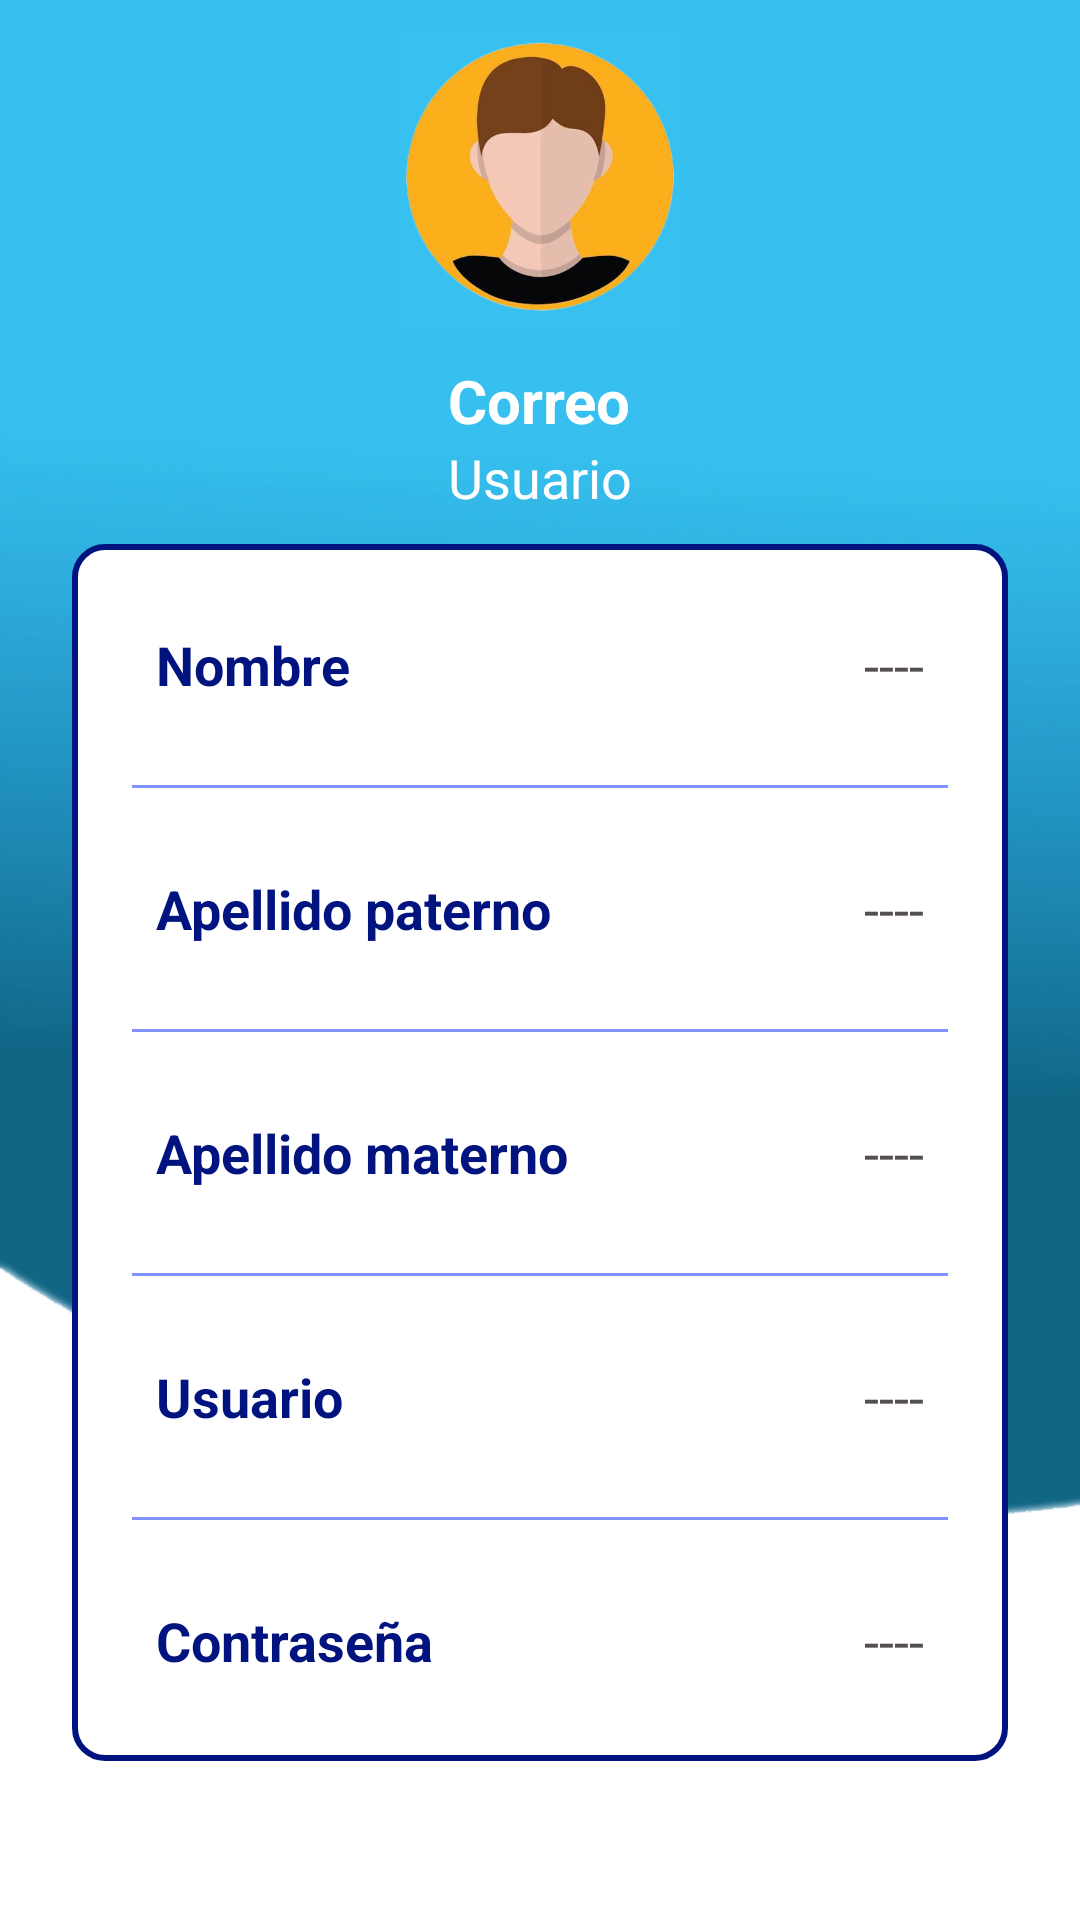

Android layout source for this screen:
<!-- AndroidManifest.xml: application theme Theme.Proyecto_Scros -->
<!-- res/layout/fragment_cuenta.xml -->
<?xml version="1.0" encoding="utf-8"?>
<RelativeLayout
    xmlns:android="http://schemas.android.com/apk/res/android"
    xmlns:tools="http://schemas.android.com/tools"
    android:layout_width="match_parent"
    android:layout_height="match_parent"
    android:background="@drawable/background"
    tools:context=".CuentaFragment">


    <ImageView
        android:id="@+id/imgperfil"
        android:layout_width="100dp"
        android:layout_height="100dp"
        android:layout_centerHorizontal="true"
        android:layout_marginTop="10dp"
        android:src="@drawable/ic_cuenta" />

    <TextView
        android:id="@+id/tituloCorreo"
        android:layout_width="wrap_content"
        android:layout_height="wrap_content"
        android:layout_below="@+id/imgperfil"
        android:layout_centerHorizontal="true"
        android:layout_marginTop="10dp"
        android:text="Correo"
        android:textColor="@color/white"
        android:textSize="20sp"
        android:textStyle="bold" />

    <TextView
        android:layout_width="wrap_content"
        android:layout_height="wrap_content"
        android:layout_below="@+id/tituloCorreo"
        android:id="@+id/tituloUsuario"
        android:text="Usuario"
        android:textColor="@color/white"
        android:textSize="18sp"
        android:layout_centerHorizontal="true"/>

    <LinearLayout
        android:layout_width="match_parent"
        android:layout_height="wrap_content"
        android:layout_below="@+id/tituloUsuario"
        android:layout_marginTop="10dp"
        android:id="@+id/contenidoUsuario"
        android:orientation="vertical"
        android:padding="10dp"
        android:background="@drawable/contenedor_blanco"
        android:layout_marginStart="24dp"
        android:layout_marginEnd="24dp">

        <LinearLayout
            android:layout_width="match_parent"
            android:layout_height="match_parent"
            android:orientation="horizontal"
            android:layout_margin="10dp"
            android:layout_weight="1"
            android:elevation="5dp"
            android:padding="8dp">

            <TextView
                android:layout_width="wrap_content"
                android:layout_height="wrap_content"
                android:id="@+id/nomUsuario"
                android:layout_weight="1"
                android:text="Nombre"
                android:textStyle="bold"
                android:textColor="@color/purple_700"
                android:textSize="18sp"/>

            <TextView
                android:layout_width="wrap_content"
                android:layout_height="wrap_content"
                android:id="@+id/perfilNombre"
                android:text="----"
                android:layout_weight="1"
                android:textAlignment="viewEnd"
                android:textColor="@color/grey"
                android:textSize="18sp"/>

        </LinearLayout>
        <androidx.appcompat.widget.AppCompatImageView
            android:layout_width="match_parent"
            android:layout_height="1dp"
            android:layout_margin="10dp"
            android:alpha="0.5"
            android:background="@color/purple_500"/>

        <LinearLayout
            android:layout_width="match_parent"
            android:layout_height="match_parent"
            android:layout_margin="10dp"
            android:padding="8dp"
            android:orientation="horizontal">

            <TextView
                android:layout_width="wrap_content"
                android:layout_height="wrap_content"
                android:id="@+id/paternoU"
                android:layout_weight="1"
                android:text="Apellido paterno"
                android:textStyle="bold"
                android:textColor="@color/purple_700"
                android:textSize="18sp"/>

            <TextView
                android:layout_width="wrap_content"
                android:layout_height="wrap_content"
                android:id="@+id/perfilApellidoP"
                android:text="----"
                android:layout_weight="1"
                android:textAlignment="viewEnd"
                android:textColor="@color/grey"
                android:textSize="18sp"/>

        </LinearLayout>

        <androidx.appcompat.widget.AppCompatImageView
            android:layout_width="match_parent"
            android:layout_height="1dp"
            android:layout_margin="10dp"
            android:alpha="0.5"
            android:background="@color/purple_500"/>

        <LinearLayout
            android:layout_width="match_parent"
            android:layout_height="match_parent"
            android:layout_margin="10dp"
            android:padding="8dp"
            android:orientation="horizontal">

            <TextView
                android:layout_width="wrap_content"
                android:layout_height="wrap_content"
                android:id="@+id/maternoU"
                android:layout_weight="1"
                android:text="Apellido materno"
                android:textStyle="bold"
                android:textColor="@color/purple_700"
                android:textSize="18sp"/>

            <TextView
                android:layout_width="wrap_content"
                android:layout_height="wrap_content"
                android:id="@+id/perfilApellidoM"
                android:text="----"
                android:layout_weight="1"
                android:textAlignment="viewEnd"
                android:textColor="@color/grey"
                android:textSize="18sp"/>

        </LinearLayout>

        <androidx.appcompat.widget.AppCompatImageView
            android:layout_width="match_parent"
            android:layout_height="1dp"
            android:layout_margin="10dp"
            android:alpha="0.5"
            android:background="@color/purple_500"/>

        <LinearLayout
            android:layout_width="match_parent"
            android:layout_height="match_parent"
            android:layout_margin="10dp"
            android:padding="8dp"
            android:orientation="horizontal">

            <TextView
                android:layout_width="wrap_content"
                android:layout_height="wrap_content"
                android:id="@+id/usuarioU"
                android:layout_weight="1"
                android:text="Usuario"
                android:textStyle="bold"
                android:textColor="@color/purple_700"
                android:textSize="18sp"/>

            <TextView
                android:layout_width="wrap_content"
                android:layout_height="wrap_content"
                android:id="@+id/perfilUsuario"
                android:text="----"
                android:layout_weight="1"
                android:textAlignment="viewEnd"
                android:textColor="@color/grey"
                android:textSize="18sp"/>

        </LinearLayout>

        <androidx.appcompat.widget.AppCompatImageView
            android:layout_width="match_parent"
            android:layout_height="1dp"
            android:layout_margin="10dp"
            android:alpha="0.5"
            android:background="@color/purple_500"/>

        <LinearLayout
            android:layout_width="match_parent"
            android:layout_height="match_parent"
            android:layout_margin="10dp"
            android:padding="8dp"
            android:orientation="horizontal">

            <TextView
                android:layout_width="wrap_content"
                android:layout_height="wrap_content"
                android:id="@+id/passU"
                android:layout_weight="1"
                android:text="Contraseña"
                android:textStyle="bold"
                android:textColor="@color/purple_700"
                android:textSize="18sp"/>

            <TextView
                android:layout_width="wrap_content"
                android:layout_height="wrap_content"
                android:id="@+id/perfilContra"
                android:text="----"
                android:layout_weight="1"
                android:textAlignment="viewEnd"
                android:textColor="@color/grey"
                android:textSize="18sp"/>

        </LinearLayout>

    </LinearLayout>


</RelativeLayout>
<!-- resources referenced by this layout -->
<resources>
  <color name="grey">#554F4F</color>
  <color name="purple_500">#0026FF</color>
  <color name="purple_700">#00137F</color>
  <color name="white">#FFFFFFFF</color>
  <!-- drawable background: png bitmap (drawable-v24, 241686 bytes) -->
  <!-- drawable contenedor_blanco (drawable) -->
  <?xml version="1.0" encoding="utf-8"?>
  <selector xmlns:android="http://schemas.android.com/apk/res/android">
  
      <item>
          <shape
              android:shape="rectangle">
  
              <solid
                  android:color="@color/white"/>
  
              <corners
                  android:radius="10dp"/>
  
              <stroke
                  android:width="2dp"
                  android:color="@color/purple_700"/>
          </shape>
      </item>
  
  </selector>
  <!-- drawable ic_cuenta: png bitmap (drawable-v24, 131931 bytes) -->
  <style name="Theme.Proyecto_Scros" parent="Theme.MaterialComponents.DayNight.NoActionBar">
          
          <item name="colorPrimary">@color/lavender</item>
          <item name="colorPrimaryVariant">@color/lavender</item>
          <item name="colorOnPrimary">@color/white</item>
          
          <item name="colorSecondary">@color/teal_200</item>
          <item name="colorSecondaryVariant">@color/teal_700</item>
          <item name="colorOnSecondary">@color/black</item>
          
          <item name="android:statusBarColor" tools:targetApi="l">?attr/colorPrimaryVariant</item>
          
      </style>
  <color name="lavender">#106684</color>
  <color name="teal_200">#FF03DAC5</color>
  <color name="teal_700">#FF018786</color>
  <color name="black">#FF000000</color>
</resources>
